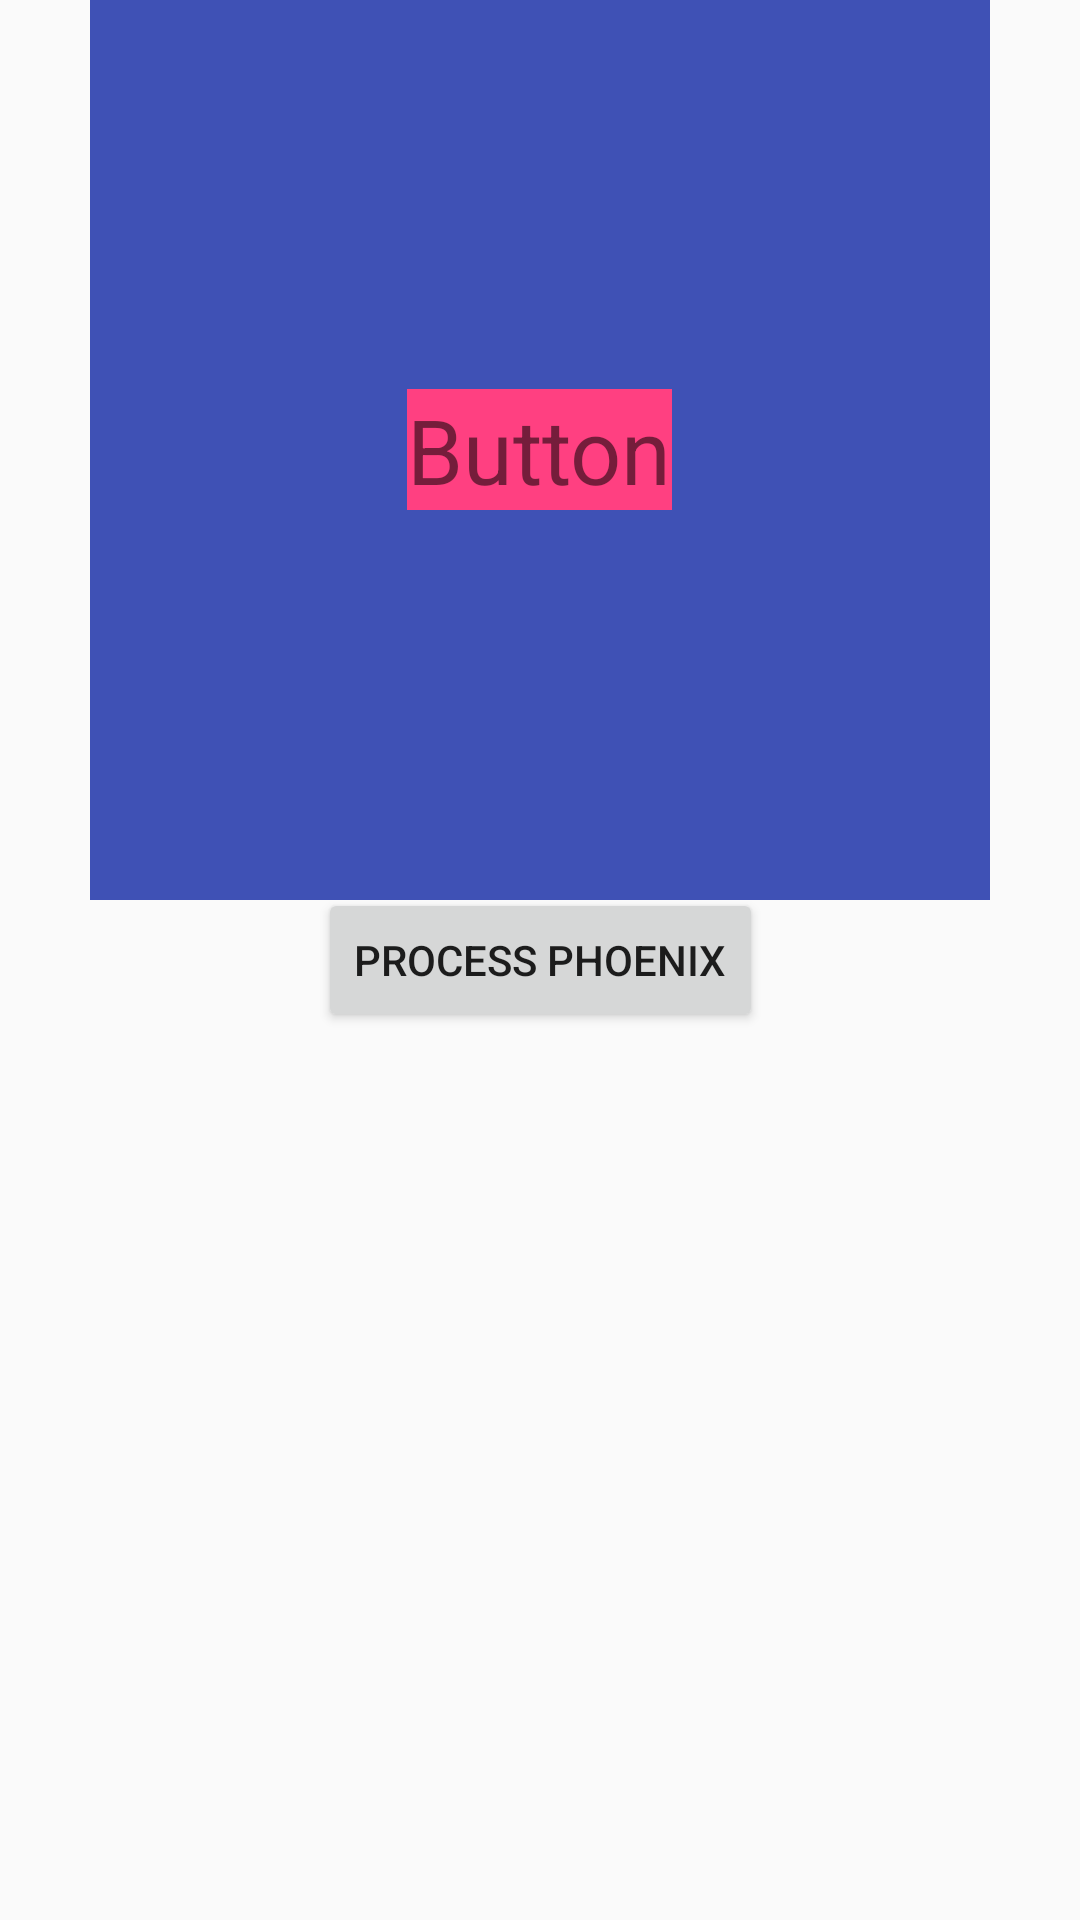

Reconstruct the res/layout file that produces this screen, plus the resources it refers to.
<!-- AndroidManifest.xml: activity theme MyTheme -->
<!-- res/layout/activity_test_touch_event.xml -->
<?xml version="1.0" encoding="utf-8"?>
<androidx.constraintlayout.widget.ConstraintLayout xmlns:android="http://schemas.android.com/apk/res/android"
    xmlns:tools="http://schemas.android.com/tools"
    android:layout_width="match_parent"
    android:layout_height="match_parent"
    xmlns:app="http://schemas.android.com/apk/res-auto">

    <RelativeLayout
        android:id="@+id/rl_group"
        android:layout_width="300dp"
        android:layout_height="300dp"
        app:layout_constraintLeft_toLeftOf="parent"
        app:layout_constraintRight_toRightOf="parent"
        android:background="@color/colorPrimary">

        <TextView
            android:id="@+id/tv"
            android:layout_width="wrap_content"
            android:layout_height="wrap_content"
            android:background="@color/colorAccent"
            android:textSize="30sp"
            android:layout_centerInParent="true"
            android:text="Button" />

    </RelativeLayout>

    <Button
        android:id="@+id/btn_phoenix"
        android:layout_width="wrap_content"
        android:layout_height="wrap_content"
        android:text="Process Phoenix"
        app:layout_constraintLeft_toLeftOf="parent"
        app:layout_constraintRight_toRightOf="parent"
        app:layout_constraintTop_toTopOf="parent"
        app:layout_constraintBottom_toBottomOf="parent"/>
</androidx.constraintlayout.widget.ConstraintLayout>
<!-- resources referenced by this layout -->
<resources>
  <color name="colorAccent">#FF4081</color>
  <color name="colorPrimary">#3F51B5</color>
  <style name="MyTheme" parent="@style/AppTheme">
          <item name="android:windowIsTranslucent">true</item>
      </style>
  <style name="AppTheme" parent="Theme.AppCompat.Light.DarkActionBar">
          
          <item name="colorPrimary">@color/colorPrimary</item>
          <item name="colorPrimaryDark">@color/colorPrimaryDark</item>
          <item name="colorAccent">@color/colorAccent</item>
      </style>
  <color name="colorPrimaryDark">#303F9F</color>
</resources>
